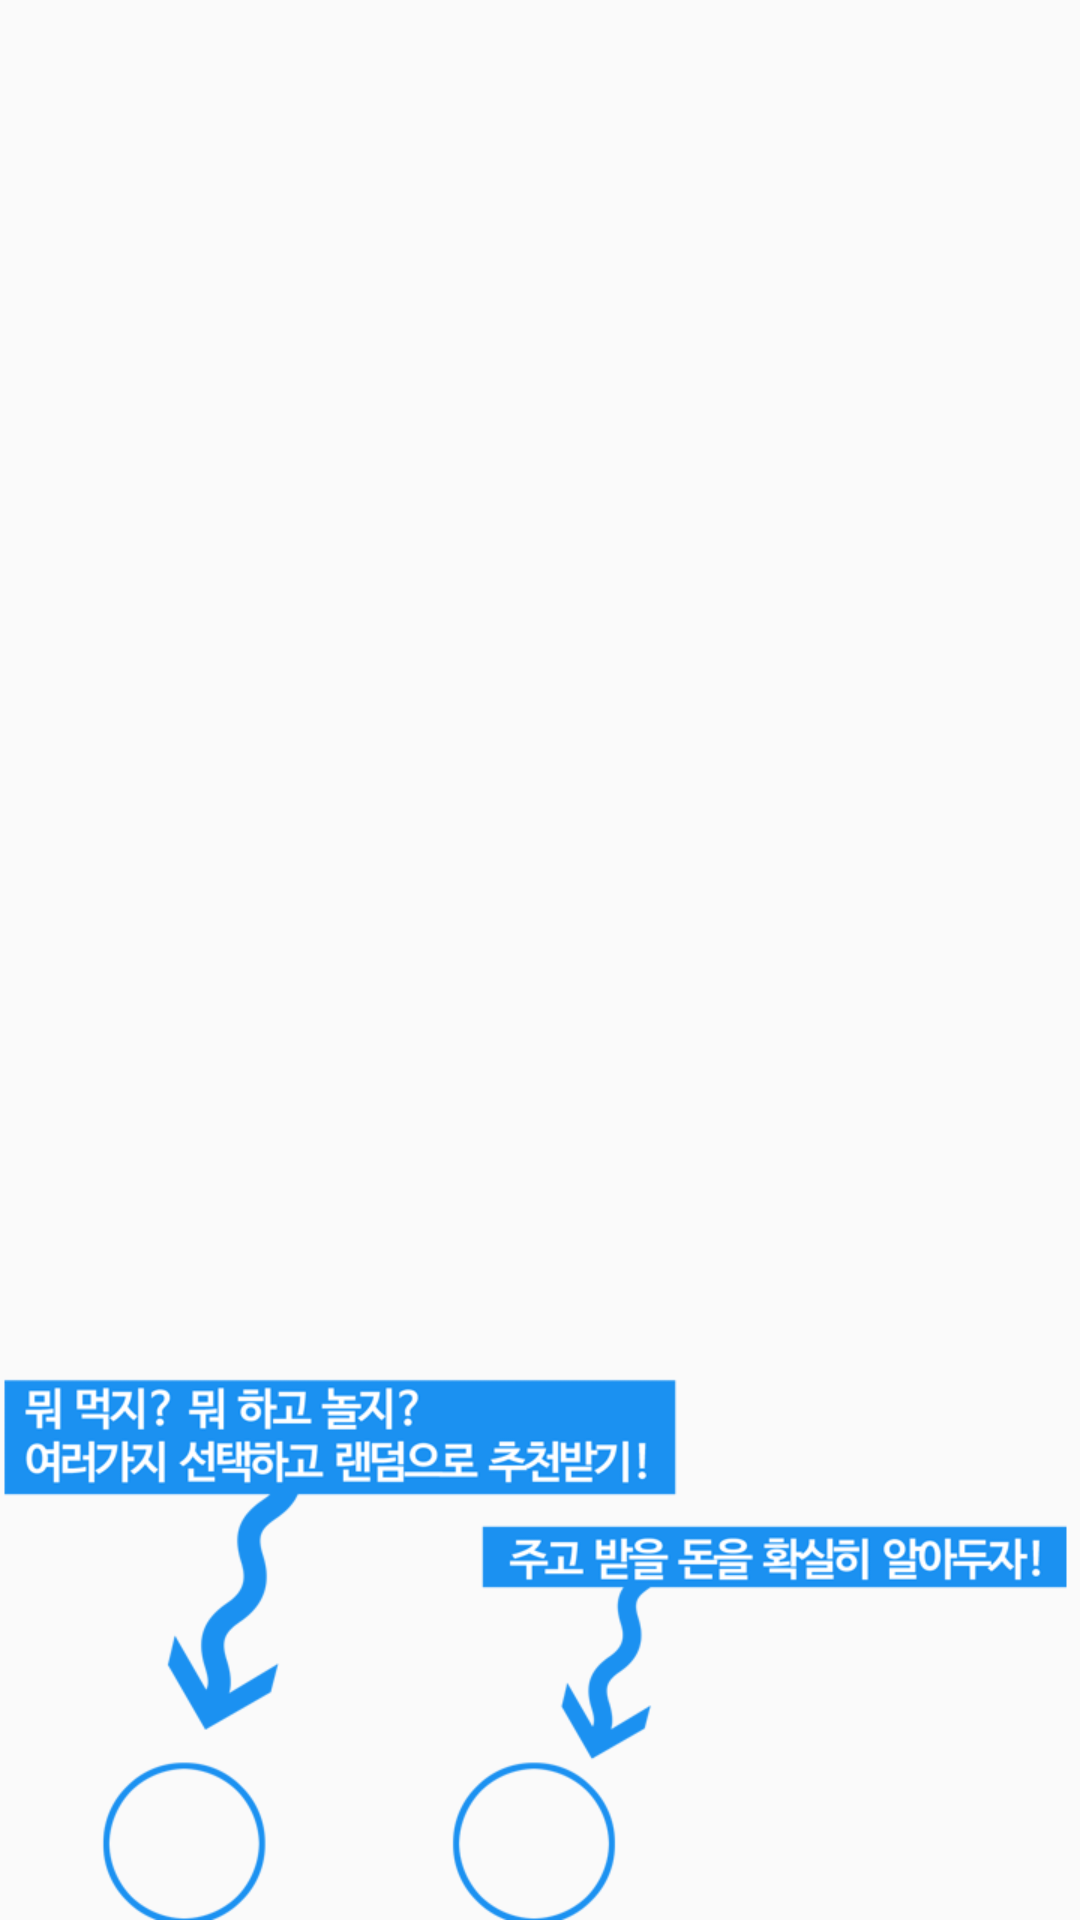

This screen was rendered from an Android layout file. Write that file and the resources it references.
<!-- AndroidManifest.xml: application theme MyMaterialTheme -->
<!-- res/layout/help.xml -->
<?xml version="1.0" encoding="utf-8"?>
<RelativeLayout xmlns:android="http://schemas.android.com/apk/res/android"
    xmlns:app="http://schemas.android.com/apk/res-auto"
    android:layout_width="match_parent"
    android:layout_height="match_parent"
    android:background="@android:color/transparent"
    >


    <ImageView
        android:layout_width="wrap_content"
        android:layout_height="wrap_content"
        android:background="@drawable/first_act"
        android:id="@+id/imageView" />

</RelativeLayout>
<!-- resources referenced by this layout -->
<resources>
  <!-- drawable first_act: png bitmap (drawable, 50377 bytes) -->
  <style name="MyMaterialTheme" parent="MyMaterialTheme.Base">
  
      </style>
  <style name="MyMaterialTheme.Base" parent="Theme.AppCompat.Light.DarkActionBar">
          <item name="windowNoTitle">true</item>
          <item name="windowActionBar">false</item>
          <item name="colorPrimary">@color/colorPrimary</item>
          <item name="colorPrimaryDark">@color/colorPrimaryDark</item>
          <item name="colorAccent">@color/colorAccent</item>
      </style>
  <color name="colorPrimary">#1b92f1</color>
  <color name="colorPrimaryDark">#1b92f1</color>
  <color name="colorAccent">#c8e8ff</color>
</resources>
